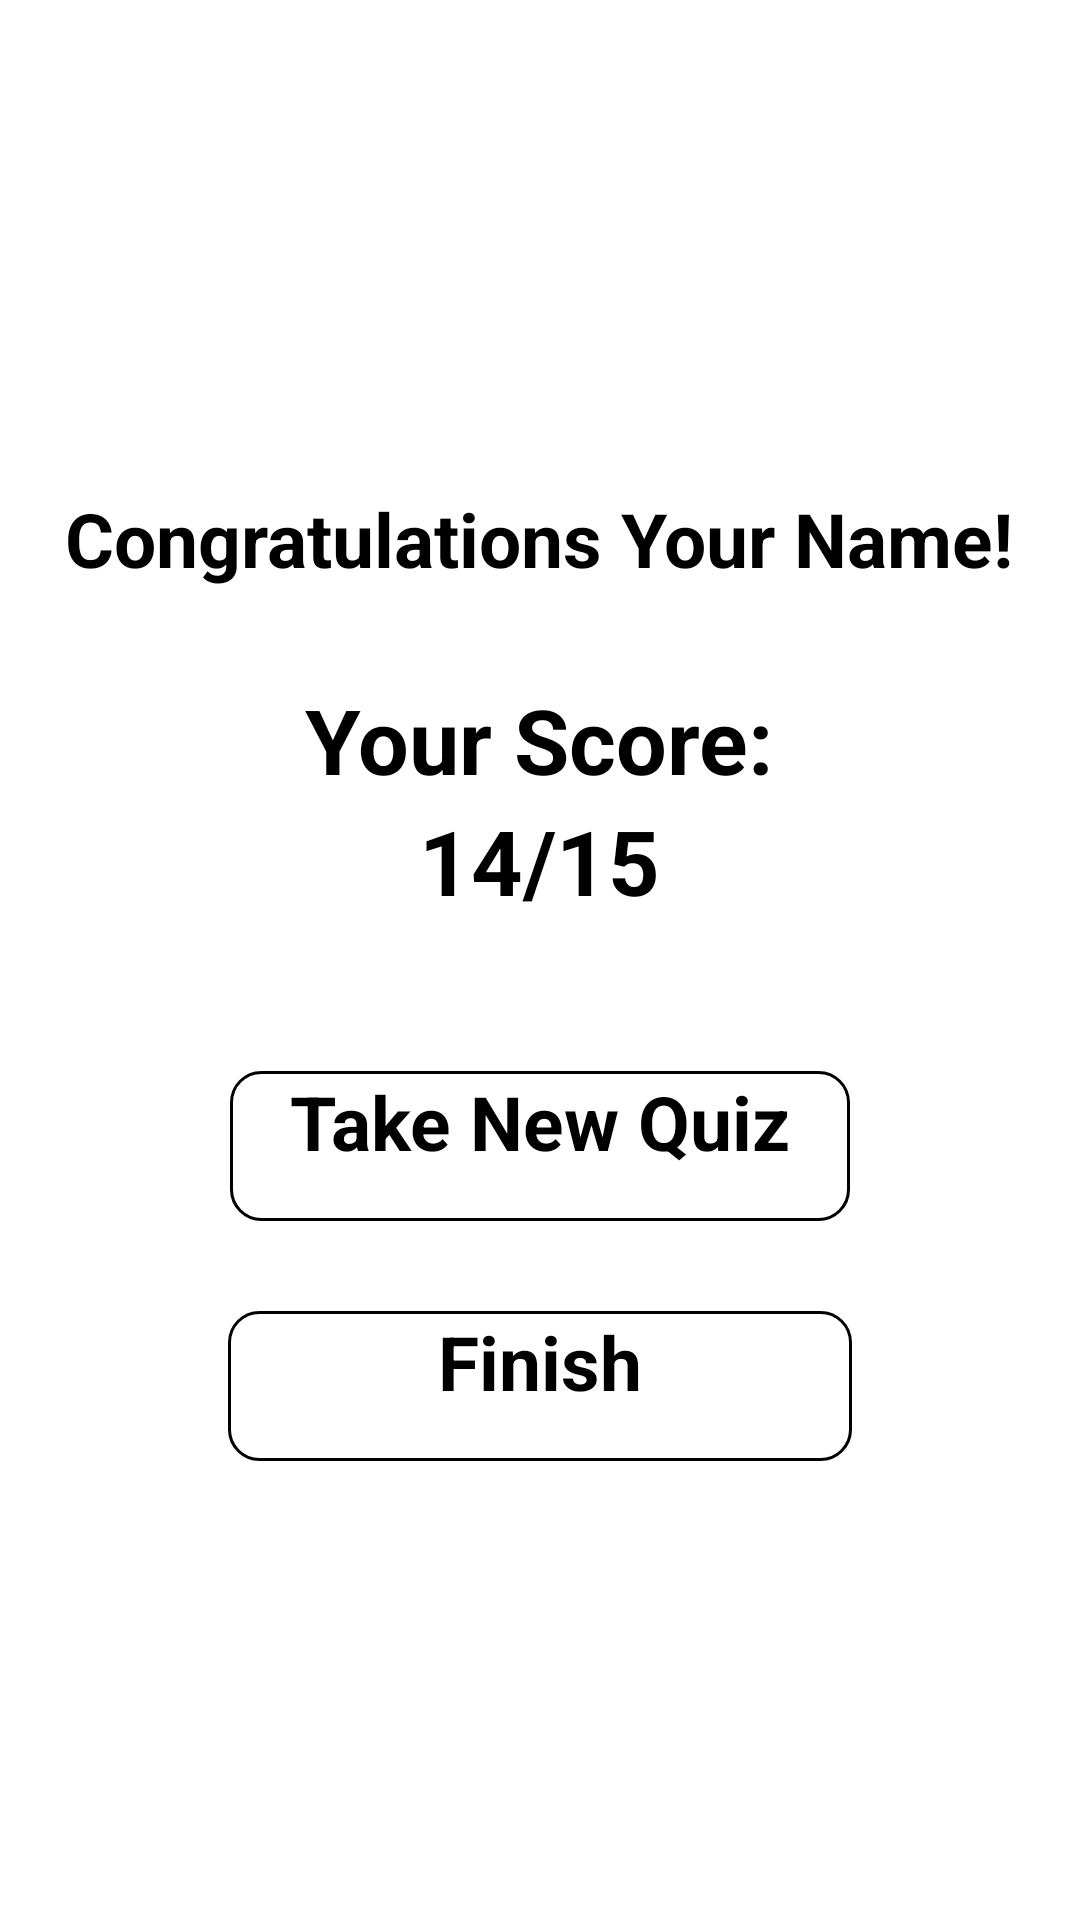

Android layout source for this screen:
<!-- AndroidManifest.xml: application theme Theme.QuizApp -->
<!-- res/layout/activity_result.xml -->
<?xml version="1.0" encoding="utf-8"?>
<LinearLayout xmlns:android="http://schemas.android.com/apk/res/android"
    xmlns:app="http://schemas.android.com/apk/res-auto"
    xmlns:tools="http://schemas.android.com/tools"
    android:id="@+id/main"
    android:layout_width="match_parent"
    android:layout_height="match_parent"
    android:gravity="center"
    android:orientation="vertical"
    tools:context=".activities.ResultActivity">

    <TextView
        android:id="@+id/tvCongratulation"
        android:layout_width="wrap_content"
        android:layout_height="wrap_content"
        android:layout_margin="10dp"
        android:text="Congratulations Your Name!"
        android:textSize="25sp"
        android:textStyle="bold" />
    <TextView
        android:layout_width="wrap_content"
        android:layout_height="wrap_content"
        android:text="Your Score:"
        android:textSize="30sp"
        android:textStyle="bold"
        android:layout_marginTop="20dp"/>
    <TextView
        android:id="@+id/tvScore"
        android:layout_width="wrap_content"
        android:layout_height="wrap_content"
        android:text="14/15"
        android:textSize="30sp"
        android:textStyle="bold" />

    <androidx.appcompat.widget.AppCompatButton
        android:id="@+id/btnNewQuiz"
        android:layout_width="wrap_content"
        android:layout_height="50dp"
        android:layout_marginTop="50dp"
        android:background="@drawable/btn_bg"
        android:paddingHorizontal="20dp"
        android:text="Take New Quiz"
        android:textStyle="bold"
        android:textSize="25dp"
        android:textAllCaps="false"/>

    <androidx.appcompat.widget.AppCompatButton
        android:id="@+id/btnFinish"
        android:layout_width="wrap_content"
        android:layout_height="50dp"
        android:layout_marginTop="30dp"
        android:background="@drawable/btn_bg"
        android:paddingHorizontal="70dp"
        android:text="Finish"
        android:textStyle="bold"
        android:textSize="25dp"
        android:textAllCaps="false"/>
</LinearLayout>
<!-- resources referenced by this layout -->
<resources>
  <!-- drawable btn_bg (drawable) -->
  <?xml version="1.0" encoding="utf-8"?>
  <shape xmlns:android="http://schemas.android.com/apk/res/android">
  
      <corners android:radius="10dp"/>
      <stroke android:color="@color/black" android:width="1dp"/>
      <solid android:color="@color/light_brown"/>
  </shape>
  <style name="Theme.QuizApp" parent="Theme.MaterialComponents.DayNight.NoActionBar">
          
          <item name="colorPrimary">@color/white</item>
          <item name="colorPrimaryVariant">@color/white</item>
          <item name="colorOnPrimary">@color/black</item>
          
          <item name="colorSecondary">@color/teal_200</item>
          <item name="colorSecondaryVariant">@color/teal_200</item>
          <item name="colorOnSecondary">@color/black</item>
          
      </style>
  <color name="black">#FF000000</color>
  <color name="white">#FFFFFFFF</color>
  <!-- not gathered from this repository: default colours our renderer supplied (Android Studio template values) -->
  <color name="teal_200">#FF03DAC5</color>
</resources>
